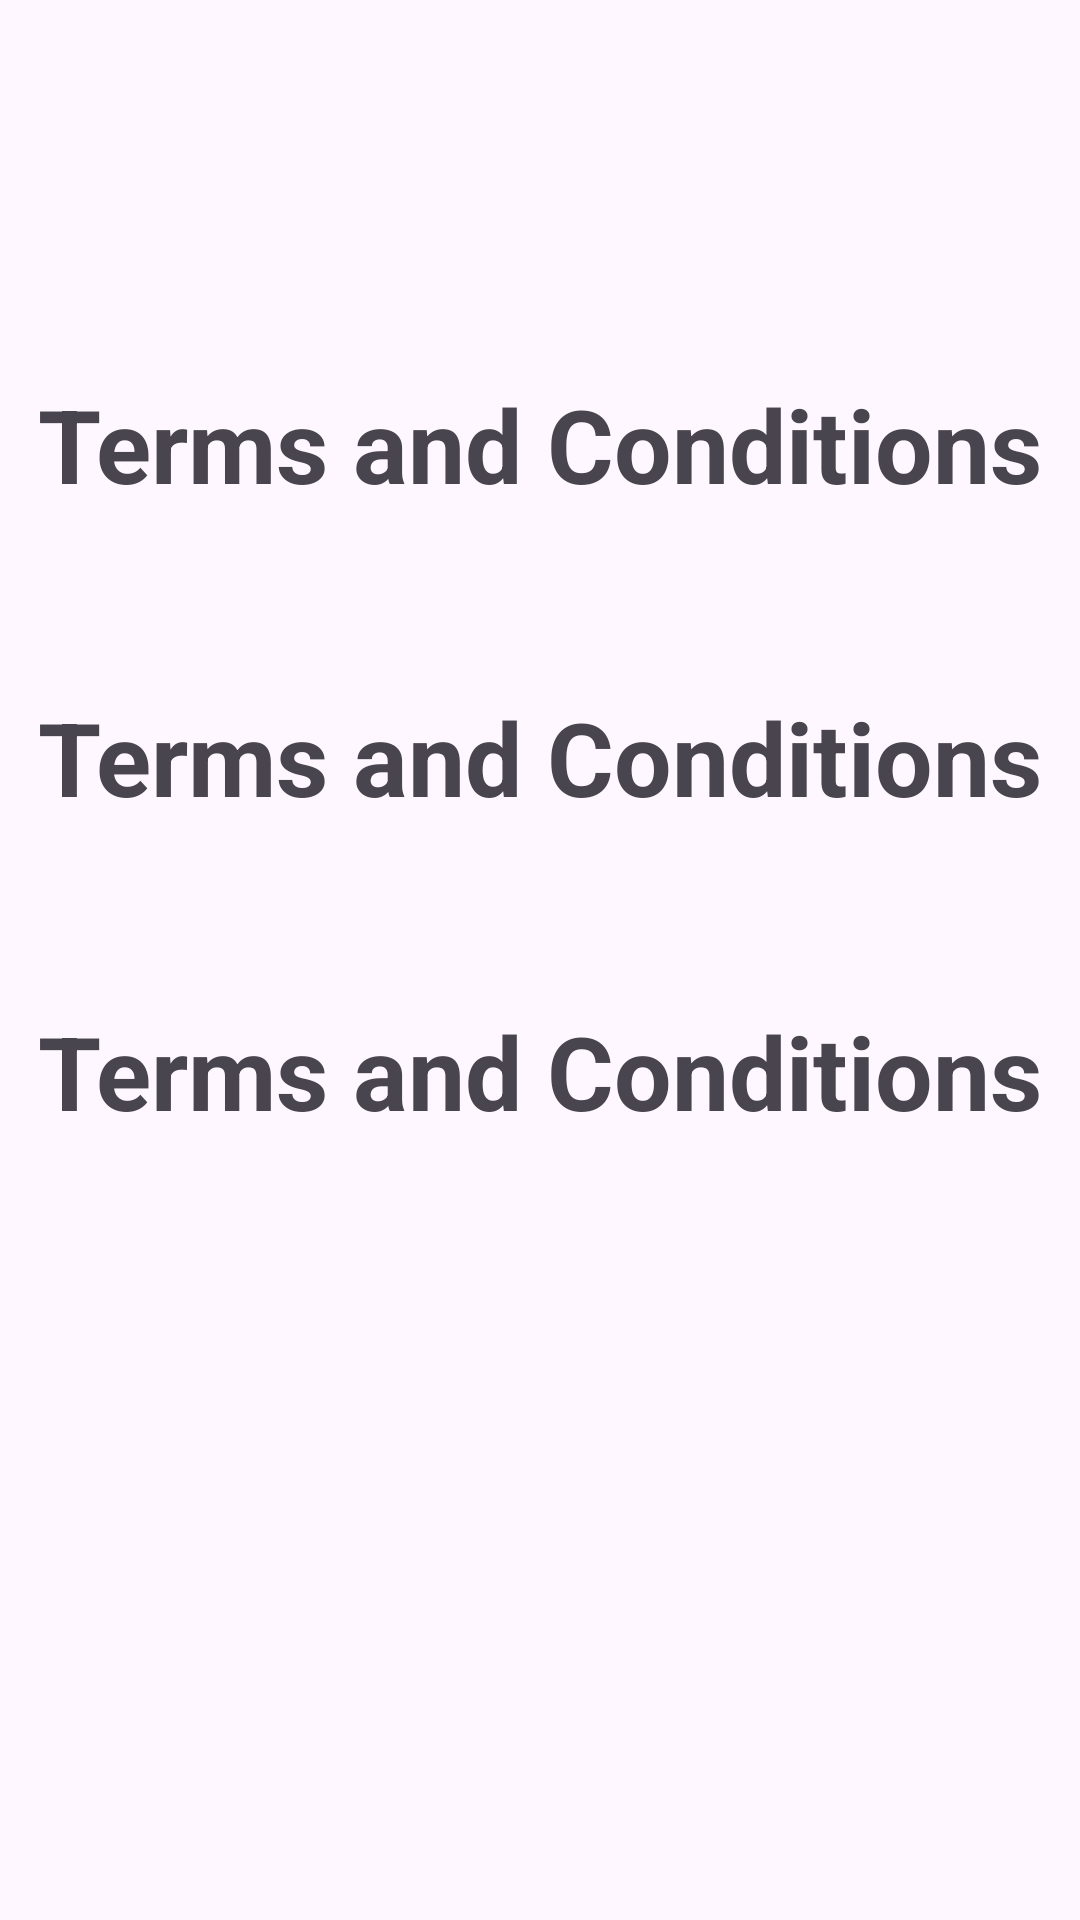

Reconstruct the res/layout file that produces this screen, plus the resources it refers to.
<!-- AndroidManifest.xml: application theme Theme.NavDemo3 -->
<!-- res/layout/fragment_terms.xml -->
<?xml version="1.0" encoding="utf-8"?>
<androidx.constraintlayout.widget.ConstraintLayout xmlns:android="http://schemas.android.com/apk/res/android"
    xmlns:app="http://schemas.android.com/apk/res-auto"
    xmlns:tools="http://schemas.android.com/tools"
    android:id="@+id/frameLayout4"
    android:layout_width="match_parent"
    android:layout_height="match_parent"
    tools:context=".TermsFragment">

    <TextView
        android:id="@+id/textView"
        android:layout_width="wrap_content"
        android:layout_height="wrap_content"
        android:text="Terms and Conditions"
        android:textSize="34sp"
        android:textStyle="bold"
        app:layout_constraintBottom_toBottomOf="parent"
        app:layout_constraintEnd_toEndOf="parent"
        app:layout_constraintStart_toStartOf="parent"
        app:layout_constraintTop_toTopOf="parent"
        app:layout_constraintVertical_bias="0.211" />

    <TextView
        android:id="@+id/textView2"
        android:layout_width="wrap_content"
        android:layout_height="wrap_content"
        android:text="Terms and Conditions"
        android:textSize="34sp"
        android:textStyle="bold"
        app:layout_constraintBottom_toBottomOf="parent"
        app:layout_constraintEnd_toEndOf="parent"
        app:layout_constraintStart_toStartOf="parent"
        app:layout_constraintTop_toTopOf="parent"
        app:layout_constraintVertical_bias="0.386" />

    <TextView
        android:id="@+id/textView3"
        android:layout_width="wrap_content"
        android:layout_height="wrap_content"
        android:text="Terms and Conditions"
        android:textSize="34sp"
        android:textStyle="bold"
        app:layout_constraintBottom_toBottomOf="parent"
        app:layout_constraintEnd_toEndOf="parent"
        app:layout_constraintStart_toStartOf="parent"
        app:layout_constraintTop_toTopOf="parent"
        app:layout_constraintVertical_bias="0.562" />
</androidx.constraintlayout.widget.ConstraintLayout>
<!-- resources referenced by this layout -->
<resources>
  <style name="Theme.NavDemo3" parent="Base.Theme.NavDemo3" />
  <style name="Base.Theme.NavDemo3" parent="Theme.Material3.DayNight.NoActionBar">
          
          
      </style>
</resources>
